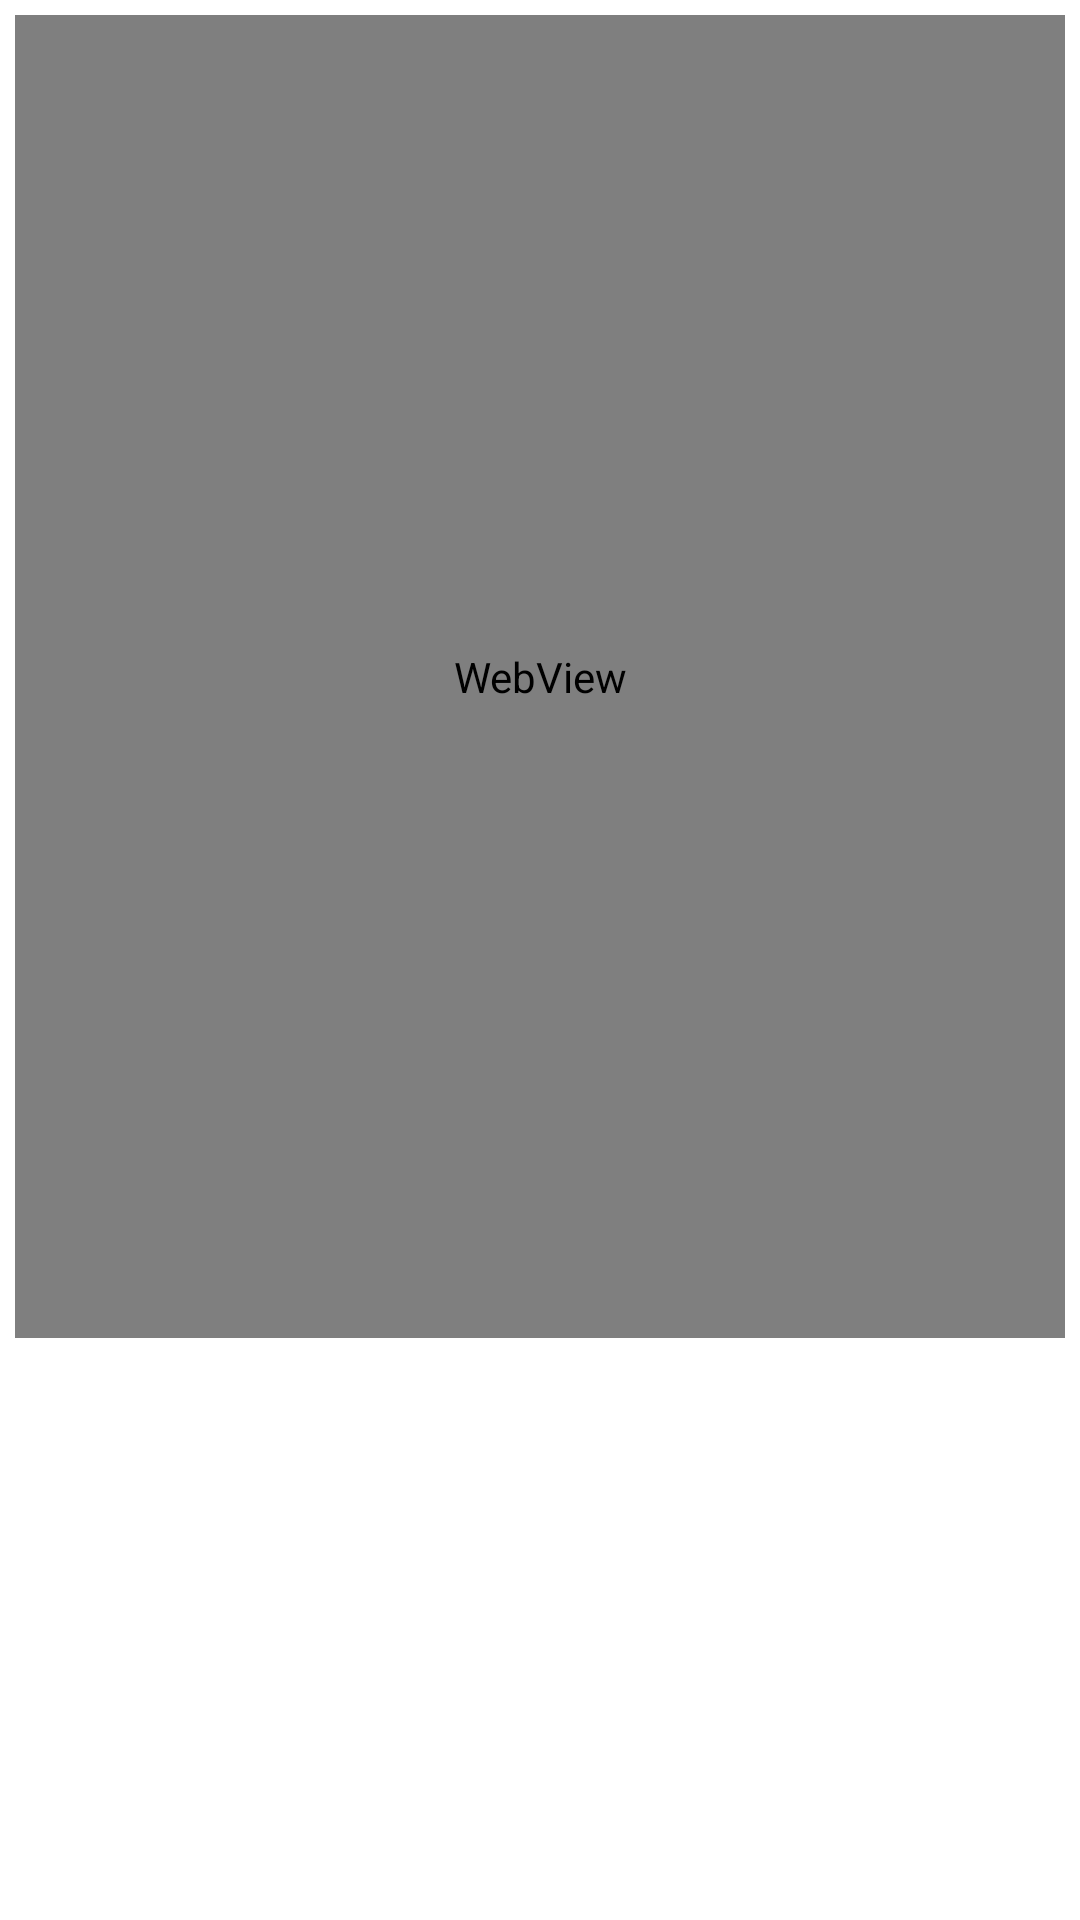

Write the Android layout XML for this screen, with the resource values it uses.
<!-- AndroidManifest.xml: application theme Theme.DhyaasOnlineLesson -->
<!-- res/layout/activity_product_image_viwer.xml -->
<?xml version="1.0" encoding="utf-8"?>
<RelativeLayout xmlns:android="http://schemas.android.com/apk/res/android"
    xmlns:app="http://schemas.android.com/apk/res-auto"
    xmlns:tools="http://schemas.android.com/tools"
    android:layout_width="match_parent"
    android:layout_height="match_parent"
    tools:context=".ProductImageViwer">

    <LinearLayout
        android:layout_width="match_parent"
        android:layout_height="match_parent"
        android:orientation="vertical"
        android:padding="5dp"
        android:weightSum="10"
        tools:layout_editor_absoluteX="47dp"
        tools:layout_editor_absoluteY="55dp">

        <LinearLayout
            android:layout_width="match_parent"
            android:layout_height="0dp"
            android:layout_weight="7"
            android:background="@drawable/bkblacktnew"
            android:orientation="vertical">

            <WebView
                android:id="@+id/web"
                android:layout_width="match_parent"
                android:layout_height="match_parent" />
        </LinearLayout>

        <LinearLayout
            android:layout_width="match_parent"
            android:layout_height="0dp"
            android:layout_weight="3"
            android:background="@drawable/text_field"
            android:orientation="vertical">

            <HorizontalScrollView
                android:layout_width="match_parent"
                android:layout_height="match_parent">

                <LinearLayout

                    android:layout_width="wrap_content"
                    android:layout_height="match_parent"
                    android:orientation="vertical">

                    <LinearLayout
                        android:id="@+id/ll"
                        android:layout_width="wrap_content"
                        android:layout_height="match_parent"
                        android:orientation="horizontal"></LinearLayout>
                </LinearLayout>
            </HorizontalScrollView>
        </LinearLayout>
    </LinearLayout>

</RelativeLayout>
<!-- resources referenced by this layout -->
<resources>
  <style name="Theme.DhyaasOnlineLesson" parent="Theme.MaterialComponents.DayNight.DarkActionBar">
          
          <item name="colorPrimary">@color/purple_500</item>
          <item name="colorPrimaryVariant">@color/purple_700</item>
          <item name="colorOnPrimary">@color/white</item>
          
          <item name="colorSecondary">@color/teal_200</item>
          <item name="colorSecondaryVariant">@color/teal_700</item>
          <item name="colorOnSecondary">@color/black</item>
          
          <item name="android:statusBarColor" tools:targetApi="l">?attr/colorPrimaryVariant</item>
          
          <item name="android:windowAnimationStyle">@style/CustomActivityAnimation</item>
      </style>
  <color name="purple_500">#EF6C00</color>
  <color name="purple_700">#EF6C00</color>
  <color name="white">#FFFFFFFF</color>
  <color name="teal_200">#EF6C00</color>
  <color name="teal_700">#FF018786</color>
  <color name="black">#EF6C00</color>
  <style name="CustomActivityAnimation" parent="@android:style/Animation.Activity">
          <item name="android:activityOpenEnterAnimation">@anim/slide_in_right</item>
          <item name="android:activityOpenExitAnimation">@anim/slide_out_left</item>
          <item name="android:activityCloseEnterAnimation">@anim/slide_in_left</item>
          <item name="android:activityCloseExitAnimation">@anim/slide_out_right</item>
      </style>
</resources>
